46-way image classification set "_RawDataset" from GitHub (ca-istrate/NN_Project); label vocabulary: bloodstone, blue lace agate, carnelian, cats eye, chalcedony, blue chalcedony, chrome diopside, chrysoberyl, citrine, danburite, diaspore, dumortierite, red garnet, goshenite, grossular, hiddenite, iolite, jade, jasper, kunzite, labradorite, larimar, moonstone, morganite, green onyx, red onyx, opal, pearl, prehnite, pyrite, pyrope, rose quartz, rutilated quartz, smoky quartz, rhodolite, rhodonite, pink sapphire, purple sapphire, scapolite, sodalite, sphene, spinel, spodumene, sunstone, variscite, zircon.

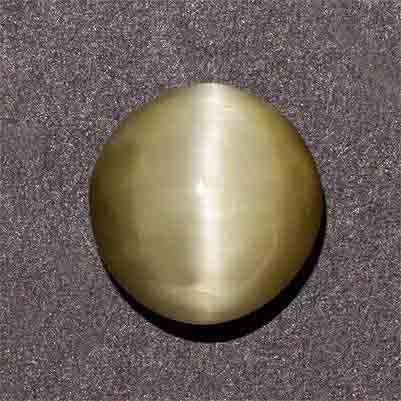
Label: cats eye

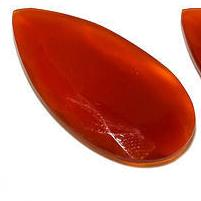
Label: red onyx

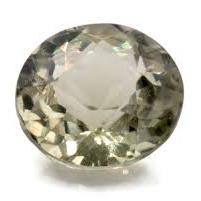
Label: diaspore

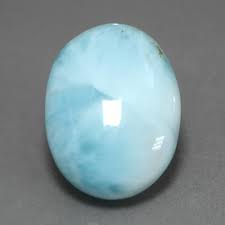
Label: larimar

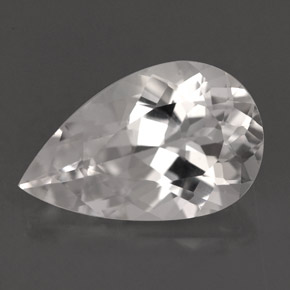
Label: goshenite

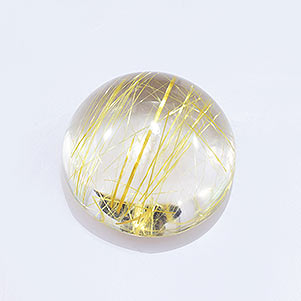
Label: rutilated quartz
